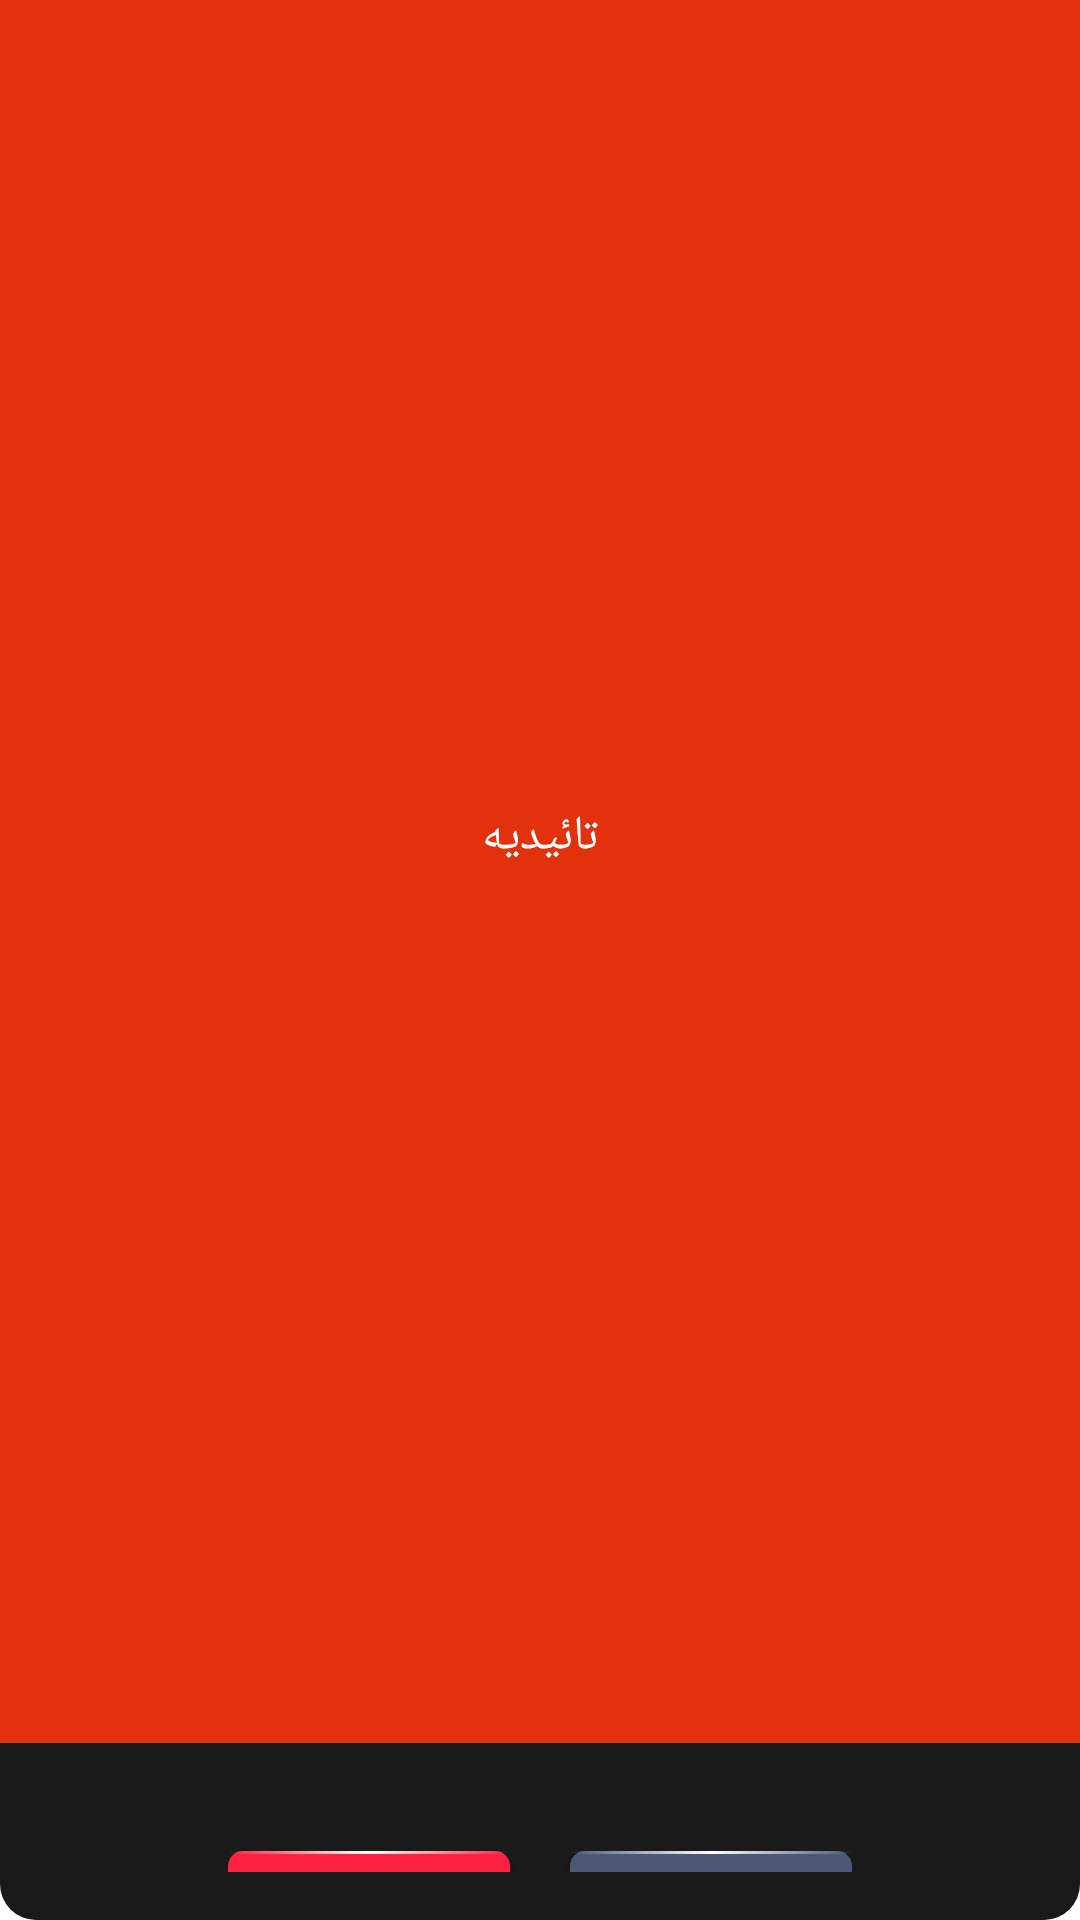

Reconstruct the res/layout file that produces this screen, plus the resources it refers to.
<!-- AndroidManifest.xml: fallback theme Theme.MaterialComponents.DayNight.NoActionBar -->
<!-- res/layout/donate_podt.xml -->
<?xml version="1.0" encoding="utf-8"?>
<LinearLayout xmlns:android="http://schemas.android.com/apk/res/android"
    android:id="@+id/donate_podt"
    android:layout_width="wrap_content"
    android:layout_height="wrap_content"
    android:background="@drawable/background_window_square_red"
    android:gravity="center"
    android:layoutDirection="ltr"
    android:orientation="vertical"
    android:layout_gravity="center"
    android:paddingBottom="16dp"
    android:visibility="visible">

    <FrameLayout
        android:layout_width="match_parent"
        android:layout_height="match_parent"
        android:background="@drawable/square_red_header"
        android:fontFamily="@font/montserrat_bold"
        android:gravity="center"
        android:paddingTop="8dp"
        android:paddingBottom="8dp"
        android:layout_marginBottom="20dp"
        android:textColor="#ffffffff"
        android:textSize="16sp">

        <TextView
            android:id="@+id/podcap"
            android:layout_width="match_parent"
            android:layout_height="match_parent"
            android:fontFamily="@font/montserrat_bold"
            android:gravity="center"
            android:singleLine="true"
            android:text="تائیدیه"
            android:textAllCaps="true"
            android:textColor="#ffffffff"
            android:textSize="16sp" />

    </FrameLayout>


    <TextView
        android:id="@+id/podt1"
        android:layout_width="wrap_content"
        android:layout_height="wrap_content"
        android:layout_marginLeft="24dp"
        android:layout_marginRight="24dp"
        android:layout_marginBottom="0dp"
        android:fontFamily="@font/montserrat_bold"
        android:gravity="center"
        android:lineSpacingExtra="3sp"
        android:text="آیا از خرید خود مطمعا هستید"
        android:textAllCaps="true"
        android:textColor="#ffffff"
        android:textSize="14sp" />

    <TextView
        android:id="@+id/podt2"
        android:layout_width="wrap_content"
        android:layout_height="wrap_content"
        android:layout_marginLeft="24dp"
        android:layout_marginRight="24dp"
        android:fontFamily="@font/muller_bold"
        android:gravity="center"
        android:lineSpacingExtra="3sp"
        android:text="خرید این محصول با مبلغ"
        android:textAllCaps="true"
        android:textColor="#ffc107"
        android:textSize="14sp" />
    <TextView
        android:id="@+id/podt3"
        android:layout_width="wrap_content"
        android:layout_height="wrap_content"
        android:layout_marginLeft="24dp"
        android:layout_marginRight="24dp"
        android:fontFamily="@font/muller_bold"
        android:gravity="center"
        android:lineSpacingExtra="3sp"
        android:text="777 BC?"
        android:textAllCaps="true"
        android:textColor="#ffc107"
        android:textSize="14sp" />

    <LinearLayout
        android:layout_width="wrap_content"
        android:layout_height="30dp"
        android:layout_gravity="center_horizontal"
        android:layout_marginLeft="20dp"
        android:layout_marginTop="16dp"
        android:layout_marginRight="20dp"
        android:gravity="center"
        android:orientation="horizontal">

        <Button
            android:id="@+id/butonokk"
            android:layout_width="94dp"
            android:layout_height="match_parent"
            android:layout_weight="1"
            android:background="@drawable/donate_tile_button"
            android:fontFamily="@font/muller_bold"
            android:minWidth="120dp"
            android:paddingLeft="10dp"
            android:paddingRight="10dp"
            android:text="آره"
            android:layout_marginEnd="20dp"
            android:textAllCaps="true"
            android:textColor="#ffffff"
            android:textSize="13sp"
            android:visibility="visible" />

        <Button
            android:id="@+id/butonnoo"
            android:layout_width="94dp"
            android:layout_height="match_parent"
            android:layout_weight="1"
            android:background="@drawable/donate_tile_button_gray"
            android:fontFamily="@font/muller_bold"
            android:minWidth="120dp"
            android:paddingLeft="10dp"
            android:paddingRight="10dp"
            android:text="نه"
            android:textAllCaps="true"
            android:textColor="#ffffff"
            android:textSize="13sp"
            android:visibility="visible" />
    </LinearLayout>
</LinearLayout>
<!-- resources referenced by this layout -->
<resources>
  <!-- drawable background_window_square_red (drawable) -->
  <?xml version="1.0" encoding="utf-8"?>
  <inset xmlns:android="http://schemas.android.com/apk/res/android" android:insetLeft="0dp" android:insetRight="0dp" android:insetTop="0dp" android:insetBottom="0dp">
      <shape android:shape="rectangle">
          <solid android:color="#1a1a1a"/>
          <corners android:radius="12dp"/>
      </shape>
  </inset>
  <!-- drawable donate_tile_button (drawable) -->
  <?xml version="1.0" encoding="utf-8"?>
  <layer-list xmlns:android="http://schemas.android.com/apk/res/android">
      <item>
          <shape android:shape="rectangle">
              <solid android:color="#FE2141"/>
              <corners android:radius="5dp"/>
          </shape>
      </item>
      <item android:height="1dp">
          <shape android:shape="rectangle">
              <gradient android:startColor="#00000000" android:endColor="#00000000" android:angle="180" android:centerColor="#ffffff"/>
              <corners android:radius="1dp"/>
          </shape>
      </item>
  </layer-list>
  <!-- drawable donate_tile_button_gray (drawable) -->
  <?xml version="1.0" encoding="utf-8"?>
  <layer-list xmlns:android="http://schemas.android.com/apk/res/android">
      <item>
          <shape android:shape="rectangle">
              <solid android:color="#4d5877"/>
              <corners android:radius="5dp"/>
          </shape>
      </item>
      <item android:height="1dp">
          <shape android:shape="rectangle">
              <gradient android:startColor="#00000000" android:endColor="#00000000" android:angle="180" android:centerColor="#ffffff"/>
              <corners android:radius="1dp"/>
          </shape>
      </item>
  </layer-list>
  <!-- drawable square_red_header (drawable) -->
  <?xml version="1.0" encoding="utf-8"?>
  <layer-list xmlns:android="http://schemas.android.com/apk/res/android">
      <item>
          <shape android:shape="rectangle">
              <solid android:color="#e2310c"/>
              <corners android:topLeftRadius="5dp" android:topRightRadius="5dp"/>
          </shape>
      </item>
      <item android:height="1dp">
          <shape android:shape="rectangle">
              <gradient android:startColor="#00000000" android:endColor="#00000000" android:angle="180" android:centerColor="#ffffff"/>
              <corners android:radius="1dp"/>
          </shape>
      </item>
  </layer-list>
</resources>
